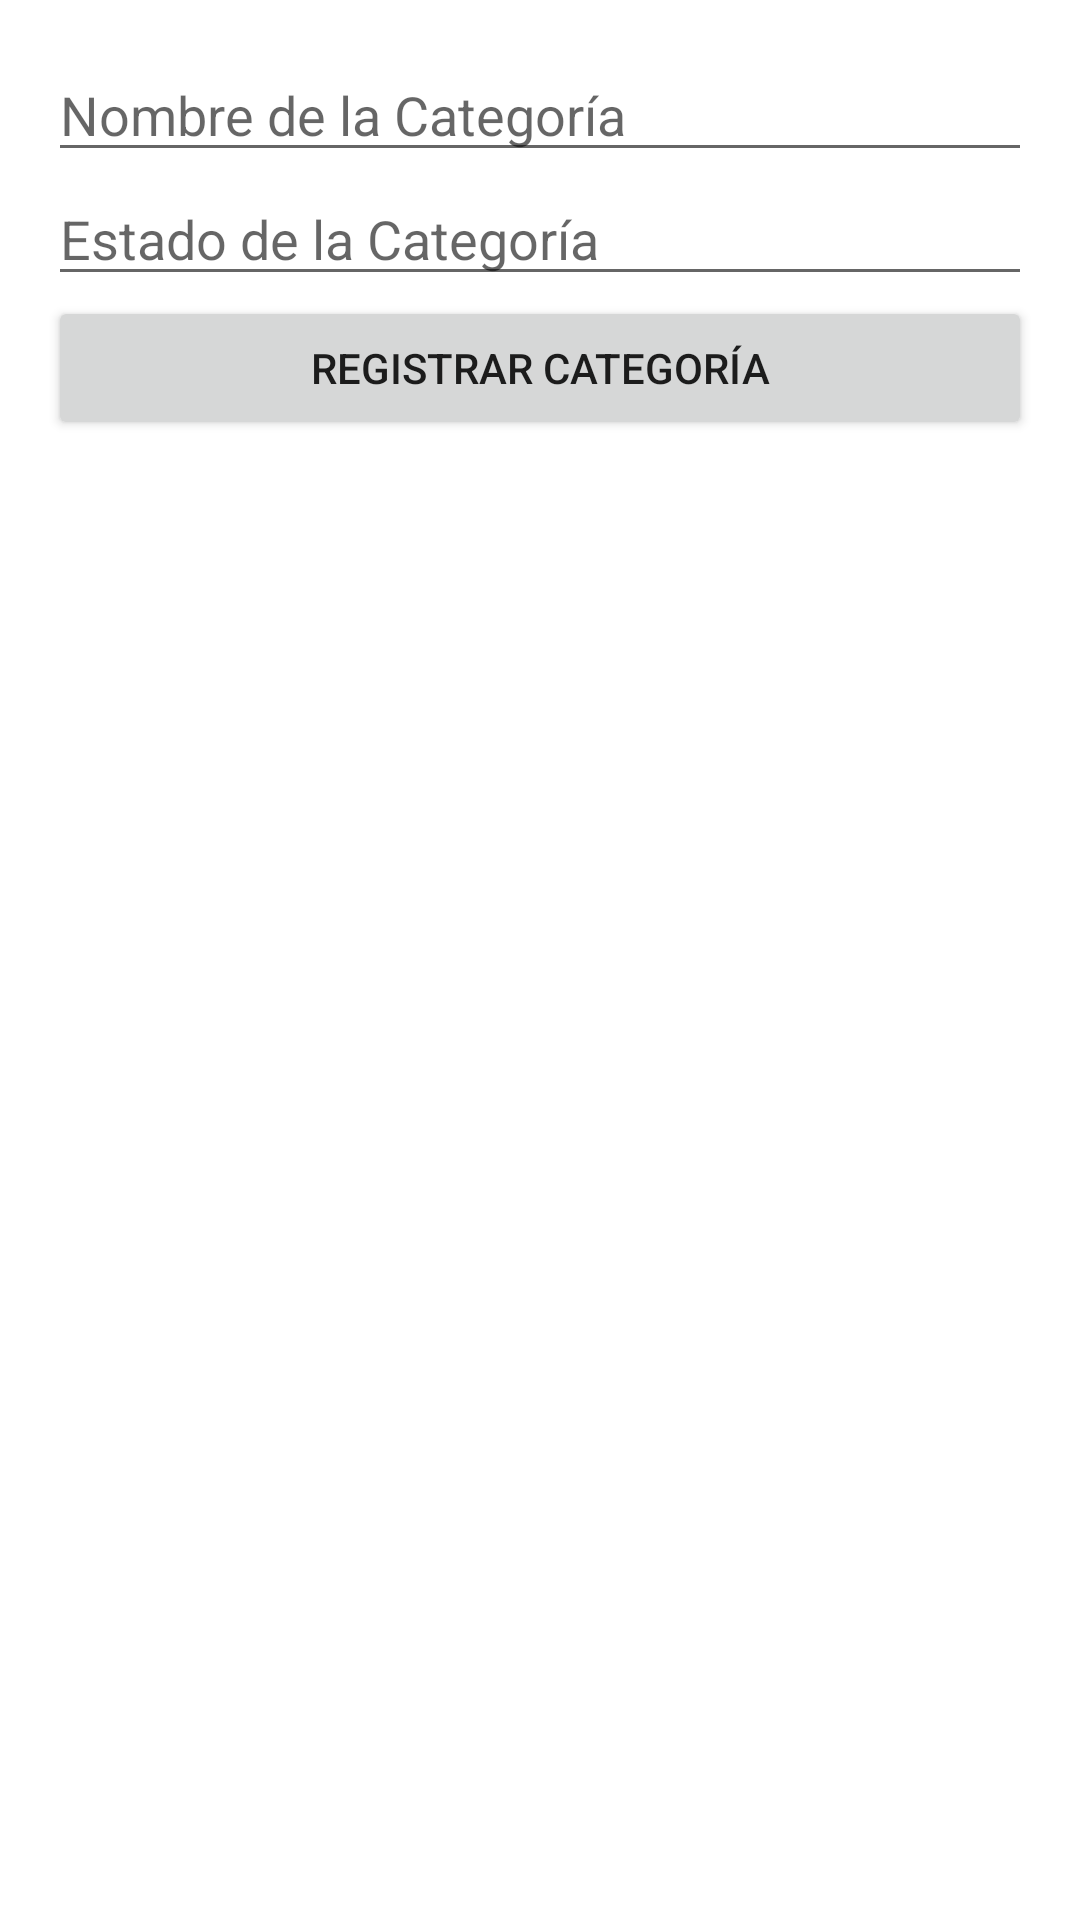

Produce the Android XML layout that renders to this screen, including the resource entries it uses.
<!-- AndroidManifest.xml: application theme Theme.App_tester -->
<!-- res/layout/activity_registrar_categoria.xml -->
<LinearLayout
    xmlns:android="http://schemas.android.com/apk/res/android"
    android:layout_width="match_parent"
    android:layout_height="match_parent"
    android:orientation="vertical"
    android:padding="16dp">


    <EditText
        android:id="@+id/editNombreCategoria"
        android:layout_width="match_parent"
        android:layout_height="wrap_content"
        android:hint="Nombre de la Categoría"/>

    <EditText
        android:id="@+id/editEstadoCategoria"
        android:layout_width="match_parent"
        android:layout_height="wrap_content"
        android:hint="Estado de la Categoría"/>

    <Button
        android:id="@+id/btnRegistrar"
        android:layout_width="match_parent"
        android:layout_height="wrap_content"
        android:text="Registrar Categoría"/>
</LinearLayout>
<!-- resources referenced by this layout -->
<resources>
  <style name="Theme.App_tester" parent="Theme.MaterialComponents.DayNight.DarkActionBar">
          
          <item name="colorPrimary">@color/purple_500</item>
          <item name="colorPrimaryVariant">@color/purple_700</item>
          <item name="colorOnPrimary">@color/white</item>
          
          <item name="colorSecondary">@color/teal_200</item>
          <item name="colorSecondaryVariant">@color/teal_700</item>
          <item name="colorOnSecondary">@color/black</item>
          
          <item name="android:statusBarColor">?attr/colorPrimaryVariant</item>
          
  
          
          <item name="windowActionBar">false</item>
          
          <item name="windowNoTitle">true</item>
          
      </style>
  <color name="purple_500">#FF6200EE</color>
  <color name="purple_700">#FF3700B3</color>
  <color name="white">#FFFFFFFF</color>
  <color name="teal_200">#FF03DAC5</color>
  <color name="teal_700">#FF018786</color>
  <color name="black">#FF000000</color>
</resources>
